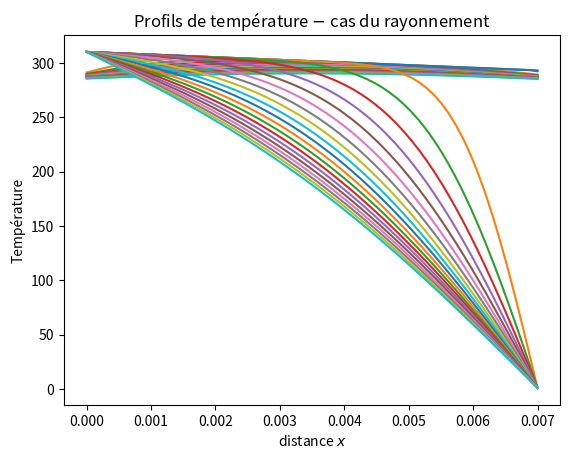

Generate this figure with matplotlib:
##
## Resolution numerique de l'equation de la chaleur
##
## A partir du sujet de modelisation physique CCP PC 2015
## Version combinaison de plongee
## Transferts conductifs
## Conditions limites Températures imposées
## Schémas explicite et implicite
##
############################################################

## Importation des modules
###########################

import matplotlib.pyplot as plt
import numpy as np


## Definition des fonctions
############################

def schema_explicite(T0, ItMax =2000, Dt = 0.05,
                     e = 7e-3, Lambda = 0.192, Rho = 960, c = 2180,
                     T_int = 310, T_ext = 283, epsilon = 1e-2):
    '''renvoie le nombre d'iterations effectuees et une matrice de N + 2 lignes contenant les temperatures a l'instant k en chaque point declare de la paroi, par la methode des differences finies en utilisant un schéma explicite.'''
# Question (i)
    Alpha = Rho * c / Lambda
    N = len(T0) - 2
    Dx = e / (N + 1)

    r = Dt / (Alpha * pow(Dx, 2))

    if r >= 0.5 :
        raise Exception('''r = Dt / ( (rho * c / lambda) * Dx^2 ) doit etre inferieur à 0.5.''') # Question (ii), un simple print etait possible

    T_tous_k = np.zeros((N + 2, ItMax + 1)) # Question (iii)

    for i in range(N + 2):
        T_tous_k[i, 0] = T0[i, 0]   # Conditions initiales
    for k in range(1, ItMax):
        T_tous_k[0, k] = T_int      # Conditions limites x = 0
    for k in range(1, ItMax):
        T_tous_k[N + 1, k] = T_ext  # Conditions limites x = e
    # Question (iv)

    for i in range(1, N + 1):
        T_tous_k[i, 1] = r * T_tous_k[i - 1, 0] + \
        (1 - 2 * r) * T_tous_k[i, 0] + \
        r * T_tous_k[i + 1, 0] # Question (v)

    k = 2
    condition = True

    while condition and k < ItMax :
        for i in range(1, N + 1):
            T_tous_k[i, k] = r * T_tous_k[i - 1, k - 1] + \
            (1 - 2 * r) * T_tous_k[i, k - 1] + \
            r * T_tous_k[i + 1, k - 1]

        if calc_norme(T_tous_k[:, k] - T_tous_k[:, k - 1]) < epsilon :
            condition = False
        k += 1 # nbIter, Question (vii)

    return (k, T_tous_k)

## CODE A COMPLETER avec vos fonctions de la partie 1 du DM
## Il est fortement recommandé de tester vos fonctions avant de les utiliser
###############################


def calc_norme(V):
    '''renvoie la norme 2 du vecteur V de type array. La norme 2 vaut
 sqr ( somme (i de 1 à N) Vi^2 ).'''
    norme = 0
    for n in V:
        norme += pow(n,2)
    print(norme)
    return pow(norme, 0.5)


def CalcTkp1 (M, d) :
    '''renvoie le vecteur u tel que M.u = d selon l'algorithme de Thomas.
M est une matrice tridiagonale de type array,
d est un vecteur colonne de type array.
Le vecteur u renvoye est aussi un vecteur colonne de type array.'''
    u = np.zeros((N, 1))
    u[N, 0] = (d[N, 0] - M[N, N-1] * d[N-1, 0]) / (M[N, N] - M[N, N-1] * M[N-1, N])

    for i in range(N-1, 1, -1):
        ci = M[i, i+1] / (M[i, i] - M[i, i-1] * M[i-1, i])
        di = (d[i, 0] - M[i, i-1] * d[i-1, 0]) / (M[i, i] - M[i, i-1] * M[i-1, i])
        u[i, 0] = di - ci * u[i+1, 0]
    u[0, 0] = (d[0, 0]/M[0, 0]) - (M[0, 1]/M[0, 0]) * u[1, 0]
    return u

## Corrigé du code de la partie 1 du DM : INUTILE pour la partie 2
###############################


def schema_implicite(T0, ItMax =2000, Dt = 0.05, e = 7e-3,
                     Lambda = 0.192, Rho = 960, c = 2180, T_int = 310, T_ext = 283,
                     epsilon = 1e-2):
    '''renvoie le nombre d'iterations effectuees et une matrice de N + 2 lignes
contenant les temperatures a l'instant k en chaque point declare de la paroi,
par la methode des differences finies en utilisant un schéma implicite.'''
    Alpha = Rho * c / Lambda
    N = len(T0) - 2
    Dx = e / (N + 1)
    r = Dt / (Alpha * pow(Dx, 2))

    if r >= 0.5 :
        raise Exception('''r = Dt / ( (rho * c / lambda) * Dx^2 ) doit etre
inferieur à 0.5.''')

    T_tous_k = np.zeros((N + 2, ItMax + 1))

    for i in range(N + 2):
        T_tous_k[i, 0] = T0[i, 0]      # Conditions initiales
    for k in range(1, ItMax):
        T_tous_k[0, k] = T_int       # Conditions limites x = 0
    for k in range(1, ItMax):
        T_tous_k[N + 1, k] = T_ext  # Conditions limites x = e
    # Question (iv)

    # Definition de M
    M = np.zeros((N, N))

    M[0, 0], M[0, 1] = 1. + 2. * r, -r
    for ligne in range(1, N - 1) :
        M[ligne, ligne - 1], M[ligne, ligne], M[ligne, ligne + 1] = \
                 -r, 1. + 2. * r, -r
    M[-1, -2], M[-1, -1] = -r, 1. + 2. * r

    # Definition de v
    v = np.zeros((N, 1))

    v[0, 0], v[-1, 0] = T_int, T_ext

    # Calcul de T^1
    d = T0[1: N + 1] + r * v
    res = CalcTkp1(M, d)
    for i in range(1, N + 1):
        T_tous_k[i, 1] = res[i - 1]

    # Calcul des T^k
    k = 2
    condition = True

    while condition and k < ItMax :
        D = np.zeros((N, 1))
        for i in range(1, N + 1):
            D[i - 1] = T_tous_k[i, k - 1] + r * v[i - 1]
        res = CalcTkp1(M, D)
        for i in range(1, N + 1):
            T_tous_k[i, k] = res[i - 1]

        if calc_norme(T_tous_k[:, k] - T_tous_k[:, k - 1]) < epsilon :
            condition = False
        k += 1

    return (k, T_tous_k)


## Transfert conducto-convectif : A COMPLETER
###############################

def sch_exp_cond_conv(T0, ItMax =2000, Dt = 0.05, \
e = 7e-3, Lambda = 0.192, Rho = 960, c = 2180, \
T_int = 310, T_ext = 283, epsilon = 1e-2, h = 200):
    '''renvoie le nombre d'iterations effectuees et une matrice de N + 2 lignes contenant les temperatures a l'instant k en chaque point declare de la paroi, par la methode des differences finies en utilisant un schéma explicite.
    Transferts conducto-convectifs'''
    Alpha = Rho * c / Lambda
    N = len(T0) - 2
    Dx = e / (N + 1)
    r = Dt / (Alpha * pow(Dx, 2))

    if r >= 0.5:
        raise Exception('''r = Dt / ( (rho * c / lambda) * Dx^2 ) doit etre
    inferieur à 0.5.''')

    T_tous_k = np.zeros((N + 2, ItMax + 1))

    for i in range(N + 2):
        T_tous_k[i, 0] = T0[i, 0]  # Conditions initiales
    for k in range(1, ItMax):
        T_tous_k[0, k] = T_int  # Conditions limites x = 0
    T_tous_k[N+1, 0] = (Lambda * T_tous_k[N, 0] + h * Dx * T_ext) / (Lambda + h * Dx)
    # Question (I.2.b.1)

    # Calcul des T^k
    k = 1
    condition = True

    while condition and k < ItMax:
        for i in range(0, N + 1):
            T_tous_k[i, k] = r * T_tous_k[i-1, k-1] + (1 - 2*r) * T_tous_k[i, k-1] + r * T_tous_k[i+1, k-1]
        T_tous_k[N+1, k] = (Lambda * T_tous_k[N, k] + h * Dx * T_ext) / (Lambda + h * Dx)
                                                                                # Modification de la T de surface à k

        if calc_norme(T_tous_k[:, k] - T_tous_k[:, k - 1]) < epsilon:
            condition = False
        k += 1
    # Question (I.2.b.2)

    return (k, T_tous_k)




## Transfert rayonnement : A COMPLETER
###############################

def sch_exp_ray(T0, ItMax =2000, Dt = 0.05,
                e = 7e-3, Lambda = 0.192, Rho = 960, c = 2180,
                T_int = 310, T_eau2 = 283, epsilon = 1e-2, sigma = 5.67e-8):
    '''renvoie le nombre d'iterations effectuees et une matrice de N + 2 lignes contenant les temperatures a l'instant k en chaque point declare de la paroi, par la methode des differences finies en utilisant un schéma explicite.
    Transferts avec rayonnement'''

    Alpha = Rho * c / Lambda
    N = len(T0) - 2
    Dx = e / (N + 1)

    r = Dt / (Alpha * pow(Dx, 2))

    if r >= 0.5 :
        raise Exception('''r = Dt / ( (rho * c / lambda) * Dx^2 ) doit etre inferieur à 0.5.''') # Question (ii), un simple print etait possible

    T_tous_k = np.zeros((N + 2, ItMax + 1)) # Question (iii)


    for i in range(N + 2):
        T_tous_k[i, 0] = T0[i, 0]   # Conditions initiales
    for k in range(1, ItMax):
        T_tous_k[0, k] = T_int      # Conditions limites x = 0
    for k in range(1, ItMax):
        T_tous_k[N + 1, k] = T_eau2 # Conditions limites x = e




    # Question (iv)

    for i in range(1, N + 1):
        T_tous_k[i, 1] = r * T_tous_k[i - 1, 0] + \
        (1 - 2 * r) * T_tous_k[i, 0] + \
        r * T_tous_k[i + 1, 0] # Question (v)

    k = 2
    condition = True

    while condition and k < ItMax :
        for i in range(1, N + 1):
            T_tous_k[i, k] = r * T_tous_k[i - 1, k - 1] + \
            (1 - 2 * r) * T_tous_k[i, k - 1] + \
            r * T_tous_k[i + 1, k - 1]
            T_tous_k[i, k] = r * T_tous_k[i-1, k-1] + (1 - 2*r) * T_tous_k[i, k-1] + r * T_tous_k[i+1, k-1]
        j = 0
        Tek = [T_tous_k[N + 1, k - 1], 1]
        ldx = Lambda / Dx
        while Tek[-1] - Tek[-2] >= 0.01:
            res = Tek[j] - (sigma * (Tek[j] ** 4 + T_eau2 ** 4) + ldx * (Tek[j] - T_tous_k[N, k])) / (
                        4 * sigma * Tek[j] ** 3 + ldx)
            Tek[j+1] = res
            j += 1
        T_tous_k[N + 1, k] = Tek[-1] # On prend en compte le rayonnement


        if calc_norme(T_tous_k[:, k] - T_tous_k[:, k - 1]) < epsilon :
            condition = False
        k += 1 # nbIter, Question (vii)

    return (k, T_tous_k)


## Definition des constantes
#############################

ItMax = 2000

epais = 7e-3
conduc = 0.192
rho = 960
Cp = 2180
Tint = 310
Text1 = 293
Text2 = 283
epsilon = 1e-2
N = 60
Dt = 0.05

a = (Text1 - Tint) / epais
b = Tint

Dx = epais / (N + 1)
x = np.linspace(0, epais, N + 2)

T0 = np.zeros((N + 2, 1))
T0[0, 0] = Tint
for i in range(1, N + 1):
    T0[i, 0] = a * x[i] + b
T0[N + 1, 0] = Text1

alpha = rho * Cp / conduc
r = Dt / (alpha * pow(Dx, 2))


## Programme principal : A COMPLETER
#######################




## Tracé des figures pour l'allure des courbes : A COMPLETER
###################################

def courbe_conducto_convection():
    (nb_iter, T_tous_k) = sch_exp_cond_conv(T0, ItMax =2000, Dt = 0.05, e = 7e-3, Lambda = 0.192, Rho = 960, c = 2180, \
                                      T_int = 310, T_ext = 283, epsilon = 1e-2, h = 200)
    for i in range(nb_iter//100):
        plt.plot(x, T_tous_k[:, 100*i], label = 't = '+str(i*5)+'s')
    plt.xlabel('distance $x$')
    plt.ylabel('Température')
    #plt.legend()
    plt.title('Profils de température $-$ cas de la conducto-convection')
    plt.show()

def courbe_rayonnement():
    (nb_iter, T_tous_k) = sch_exp_ray(T0, ItMax =2000, Dt = 0.05, e = 7e-3, Lambda = 0.192, Rho = 960, c = 2180, \
                                      T_int = 310, T_eau2 = 283, epsilon = 1e-2, sigma = 5.670374e-8)
    for i in range(nb_iter//100):
        plt.plot(x, T_tous_k[:, 100*i], label = 't = '+str(i*5)+'s')
    plt.xlabel('distance $x$')
    plt.ylabel('Température')
    #plt.legend()
    plt.title('Profils de température $-$ cas du rayonnement')
    plt.show()

courbe_conducto_convection()
courbe_rayonnement()
